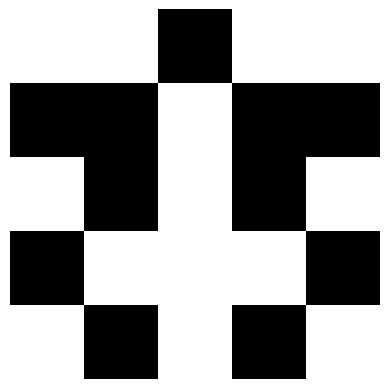

Reproduce this figure in Python.
import numpy as np
import matplotlib.pyplot as plt

sprite = np.random.randint(0, 2, (5, 5))
symmetric_sprite = np.zeros((5, 5))

for i in range(5):
    for j in range(5):
        symmetric_sprite[i][4 - j] = sprite[i][j] if j < 3 else symmetric_sprite[i][j]

plt.imshow(symmetric_sprite, cmap='Greys', interpolation='nearest')
plt.axis('off')
plt.show()
